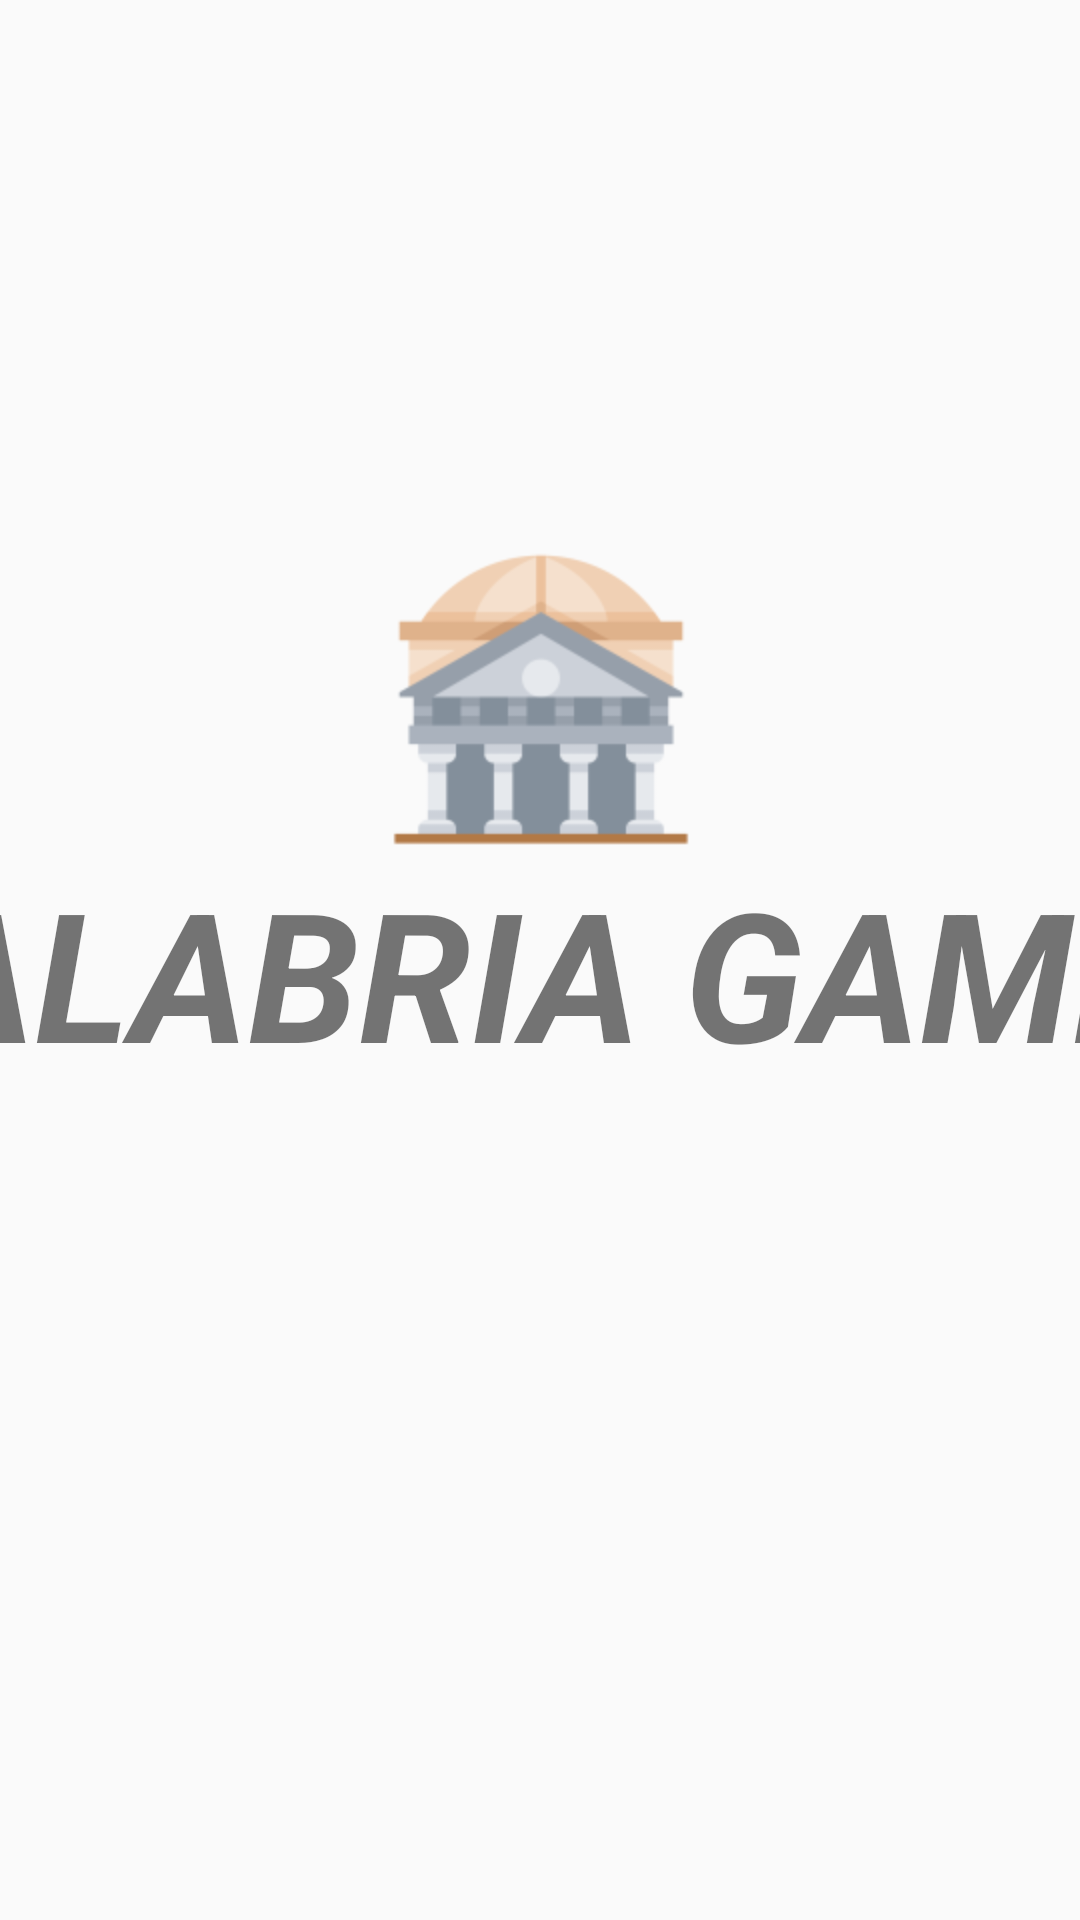

Layout XML and referenced resources for this Android screen:
<!-- AndroidManifest.xml: activity theme Theme.CulturalHeritageGame -->
<!-- res/layout/activity_splash.xml -->
<?xml version="1.0" encoding="utf-8"?>
<androidx.constraintlayout.widget.ConstraintLayout xmlns:android="http://schemas.android.com/apk/res/android"
    xmlns:app="http://schemas.android.com/apk/res-auto"
    android:layout_width="match_parent"
    android:layout_height="match_parent">

    <ImageView
        android:id="@+id/splash_imageview"
        android:layout_width="@dimen/splash_size"
        android:layout_height="@dimen/splash_size"
        android:contentDescription="@string/splash_image_description"
        android:src="@mipmap/ic_launcher_foreground"
        app:layout_constraintBottom_toBottomOf="parent"
        app:layout_constraintEnd_toEndOf="parent"
        app:layout_constraintHorizontal_bias="0.50"
        app:layout_constraintStart_toStartOf="parent"
        app:layout_constraintTop_toTopOf="parent"
        app:layout_constraintVertical_bias="0.25" />

    <TextView
        android:id="@+id/textView"
        android:layout_width="650dp"
        android:layout_height="75dp"
        android:layout_gravity="center"
        android:fontFamily="sans-serif"
        android:gravity="center"
        android:text="@string/splash_text_logo"
        android:textAlignment="center"
        android:textAllCaps="true"
        android:textSize="60sp"
        android:textStyle="bold|italic"
        app:layout_constraintBottom_toBottomOf="@+id/splash_imageview"
        app:layout_constraintEnd_toEndOf="parent"
        app:layout_constraintStart_toStartOf="parent"
        app:layout_constraintTop_toTopOf="@+id/splash_imageview"
        app:layout_constraintVertical_bias="0.92" />

</androidx.constraintlayout.widget.ConstraintLayout>
<!-- resources referenced by this layout -->
<resources>
  <dimen name="splash_size">288dp</dimen>
  <!-- mipmap ic_launcher_foreground: png bitmap (mipmap-xhdpi, 3361 bytes) -->
  <string name="splash_image_description">Logo centrale avvio applicazione, è il \'Pantheon\'</string>
  <string name="splash_text_logo">Calabria Games</string>
  <style name="Theme.CulturalHeritageGame" parent="Theme.MaterialComponents.DayNight.NoActionBar.Bridge">
          
          <item name="colorPrimary">@color/primaryLightColor</item>
          <item name="colorPrimaryVariant">@color/purple_700</item>
          <item name="colorOnPrimary">@color/white</item>
          
          <item name="colorSecondary">@color/secondaryLightColor</item>
          <item name="colorSecondaryVariant">@color/teal_700</item>
          <item name="colorOnSecondary">@color/white</item>
          
          <item name="android:statusBarColor">?attr/colorPrimaryVariant</item>
          
          <item name="android:windowFullscreen">true</item>
      </style>
  <color name="purple_700">#FF3700B3</color>
  <color name="white">#FFFFFFFF</color>
  <color name="teal_700">#FF018786</color>
</resources>
